Labelled photos from "datasets", an image-classification folder in satwiksain305/SafeTread. The possible labels are: critical, healthy.

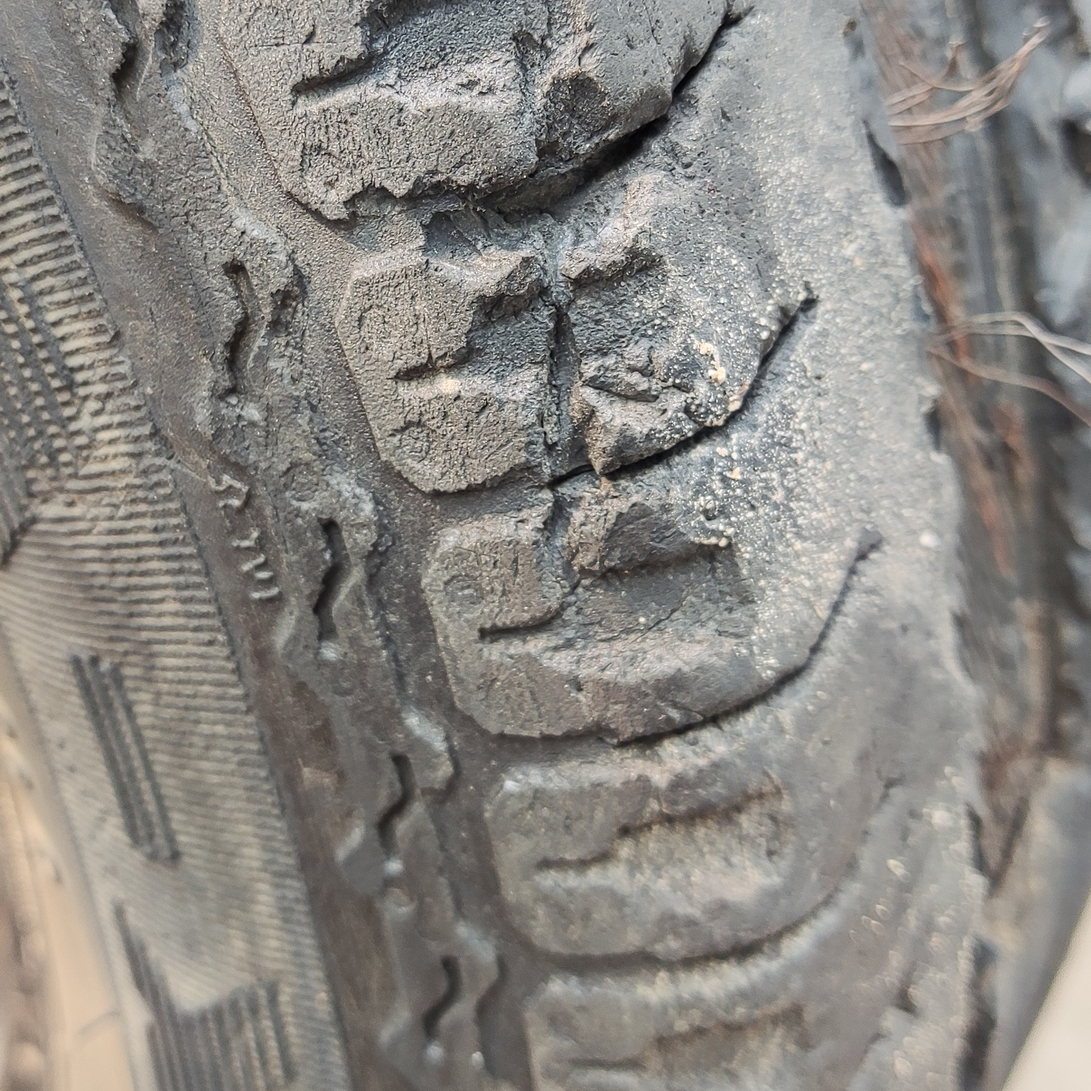
Label: critical

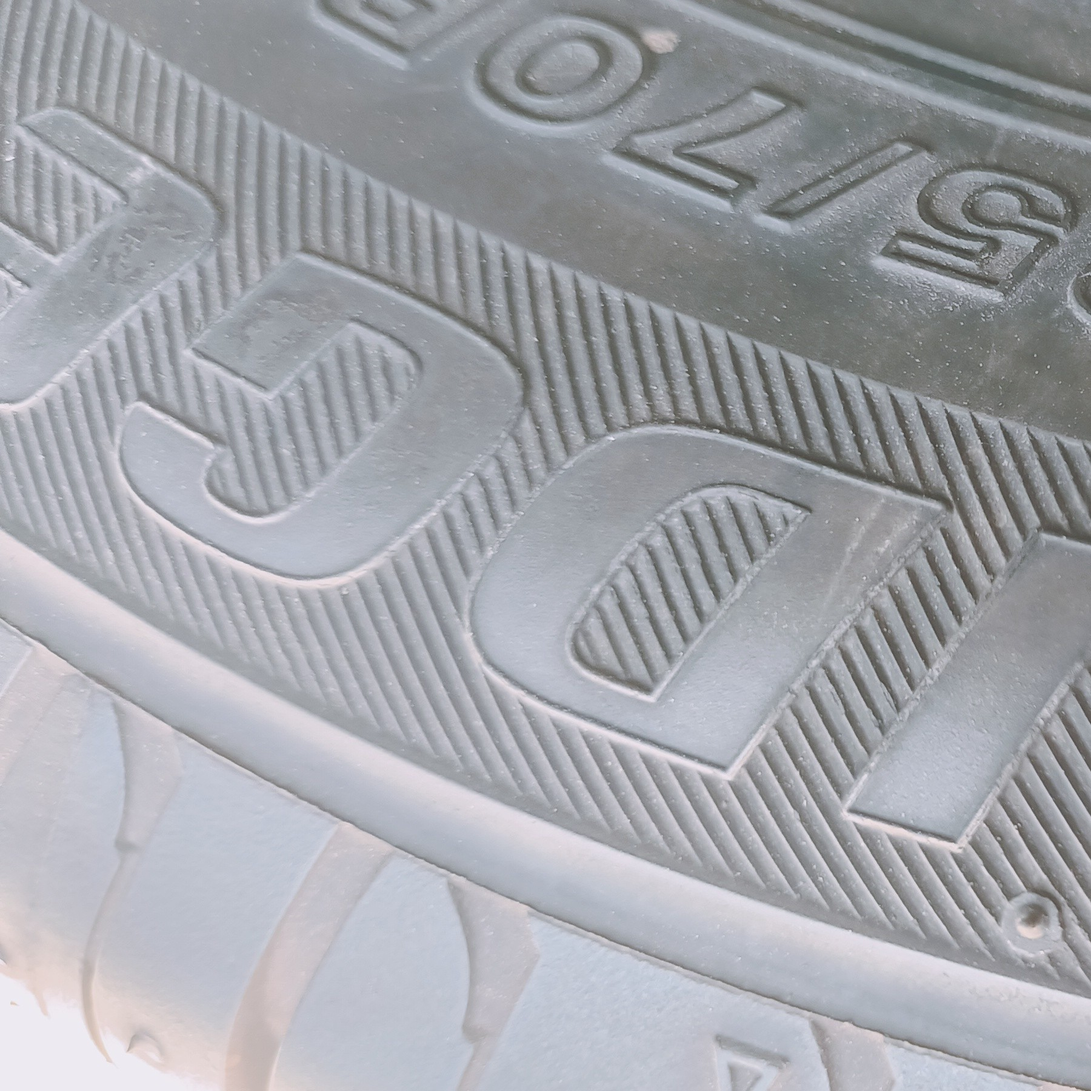
Label: healthy

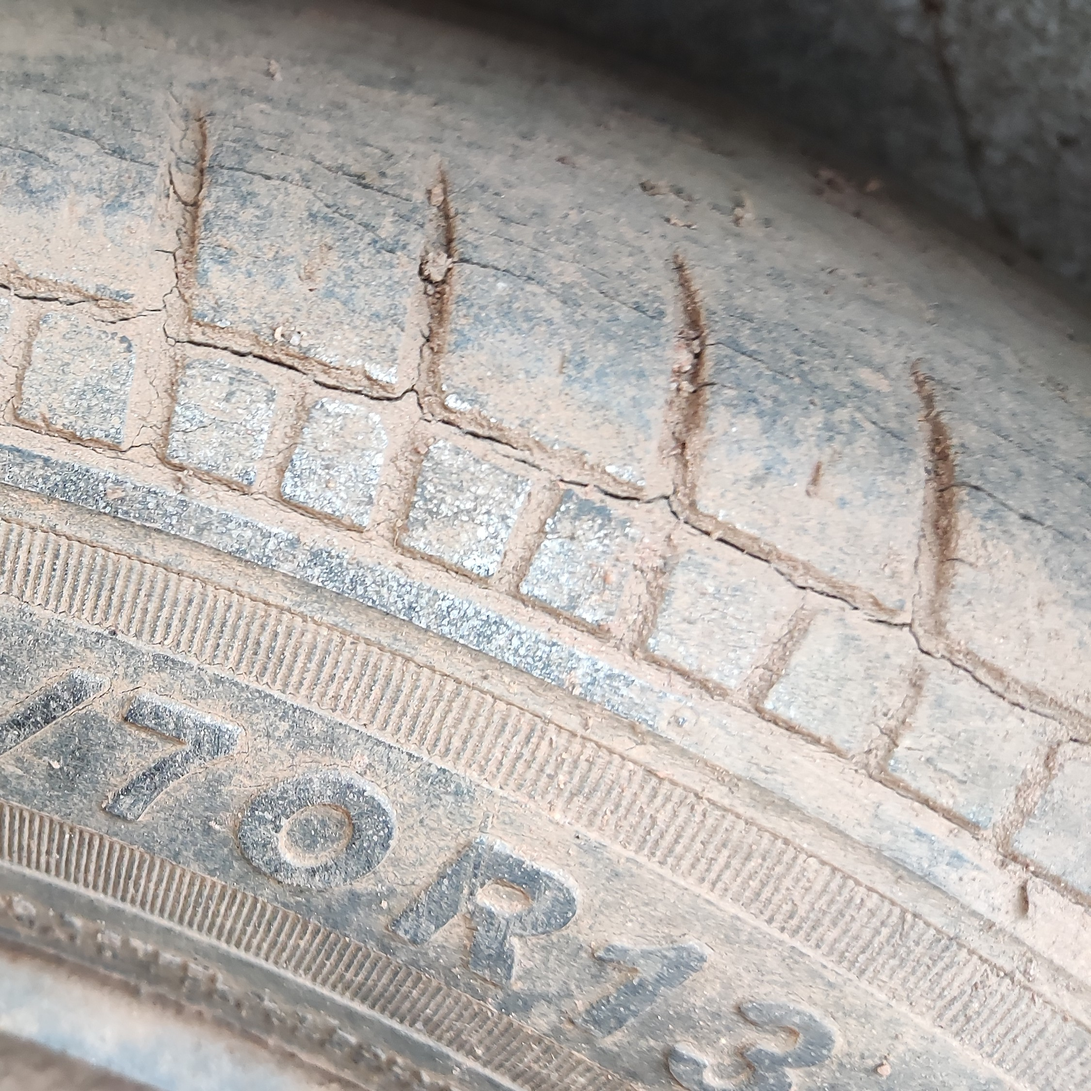
Label: critical

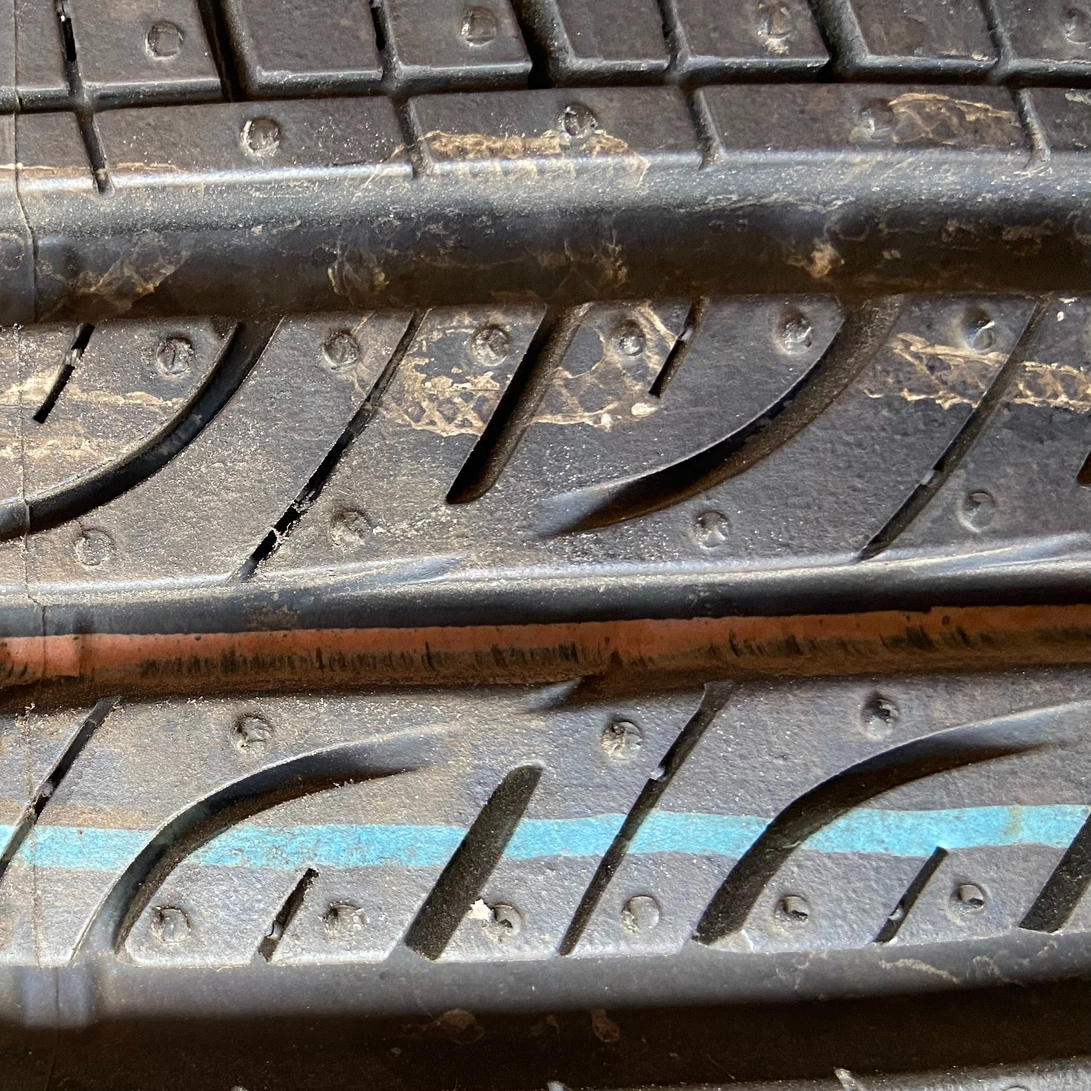
Label: healthy

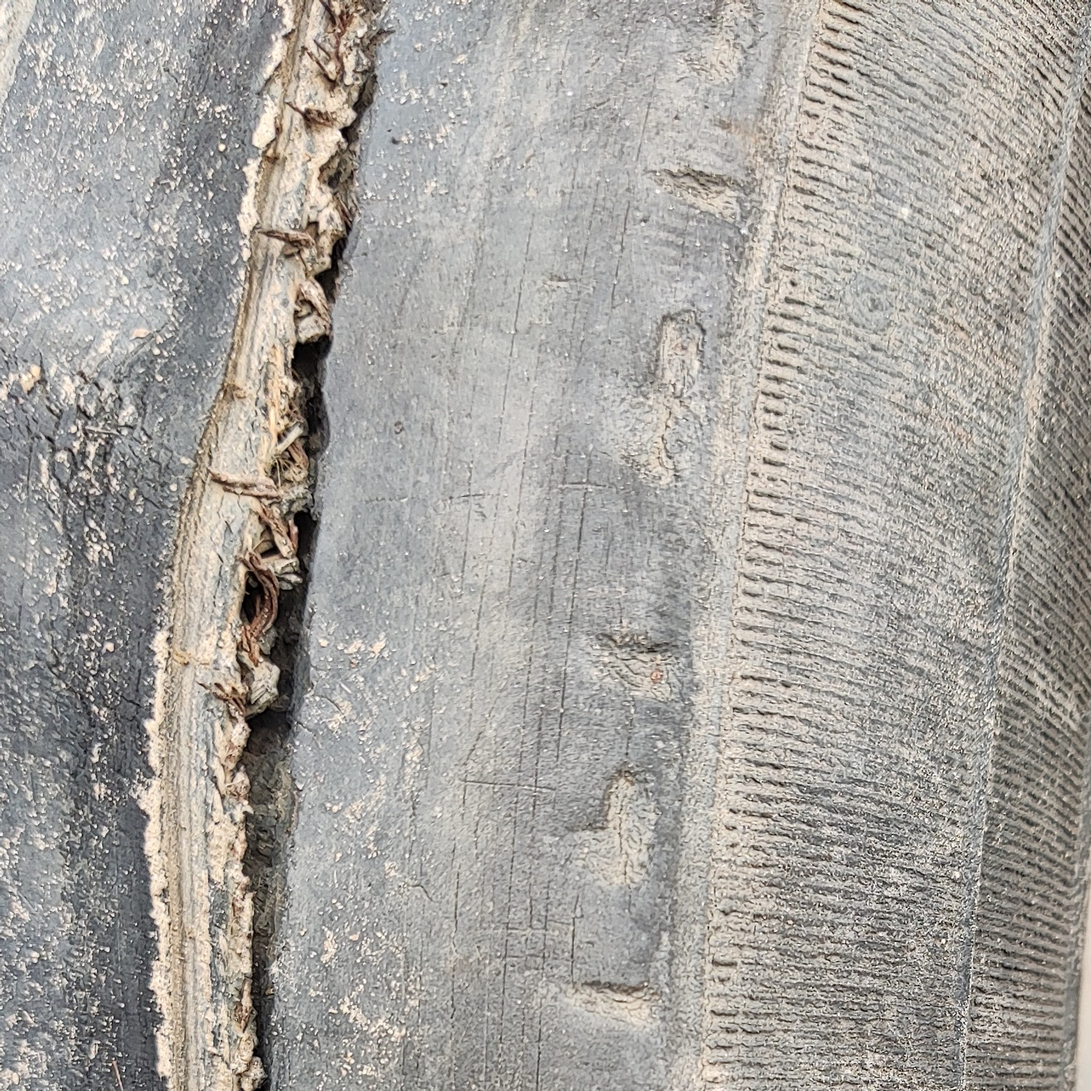
Label: critical

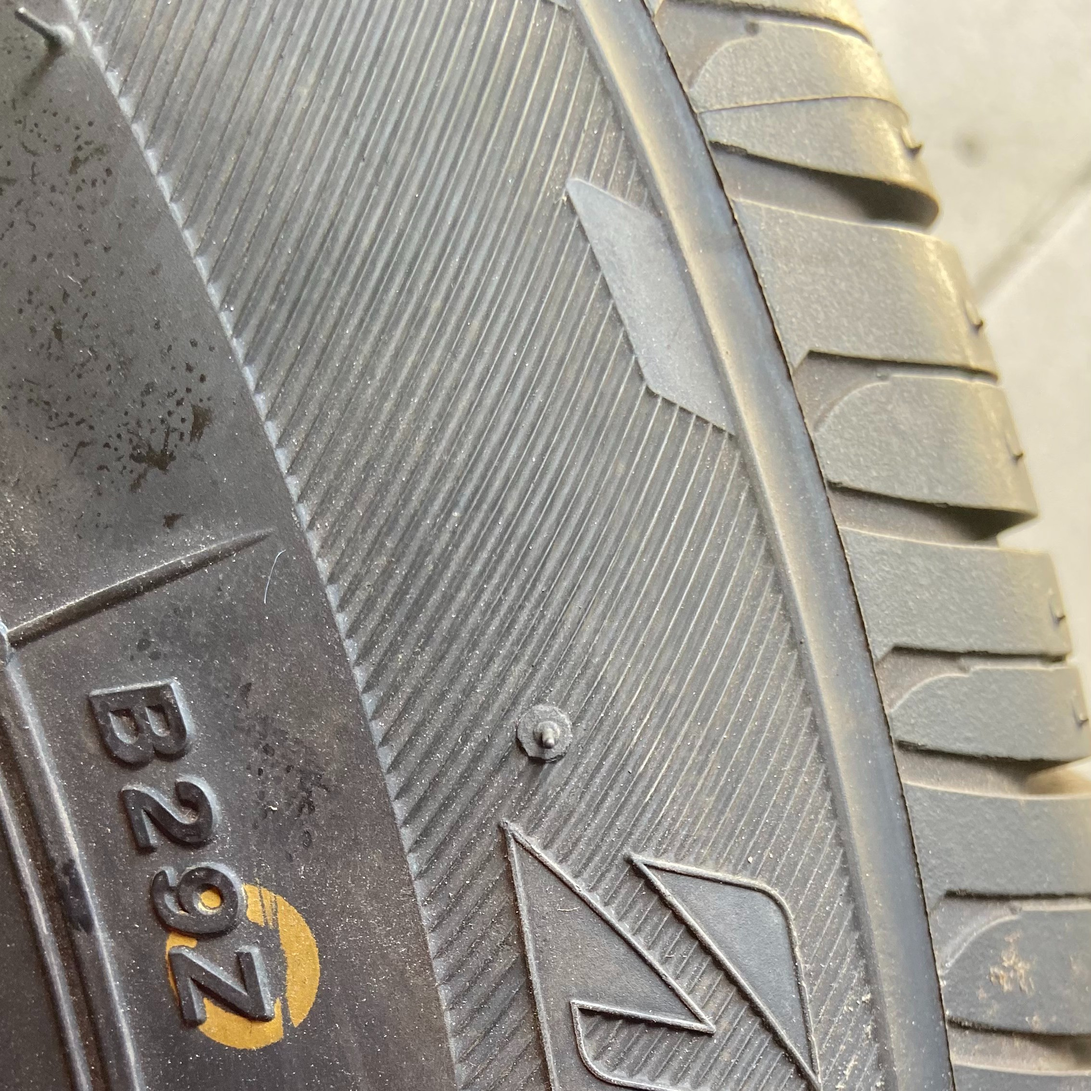
Label: healthy
